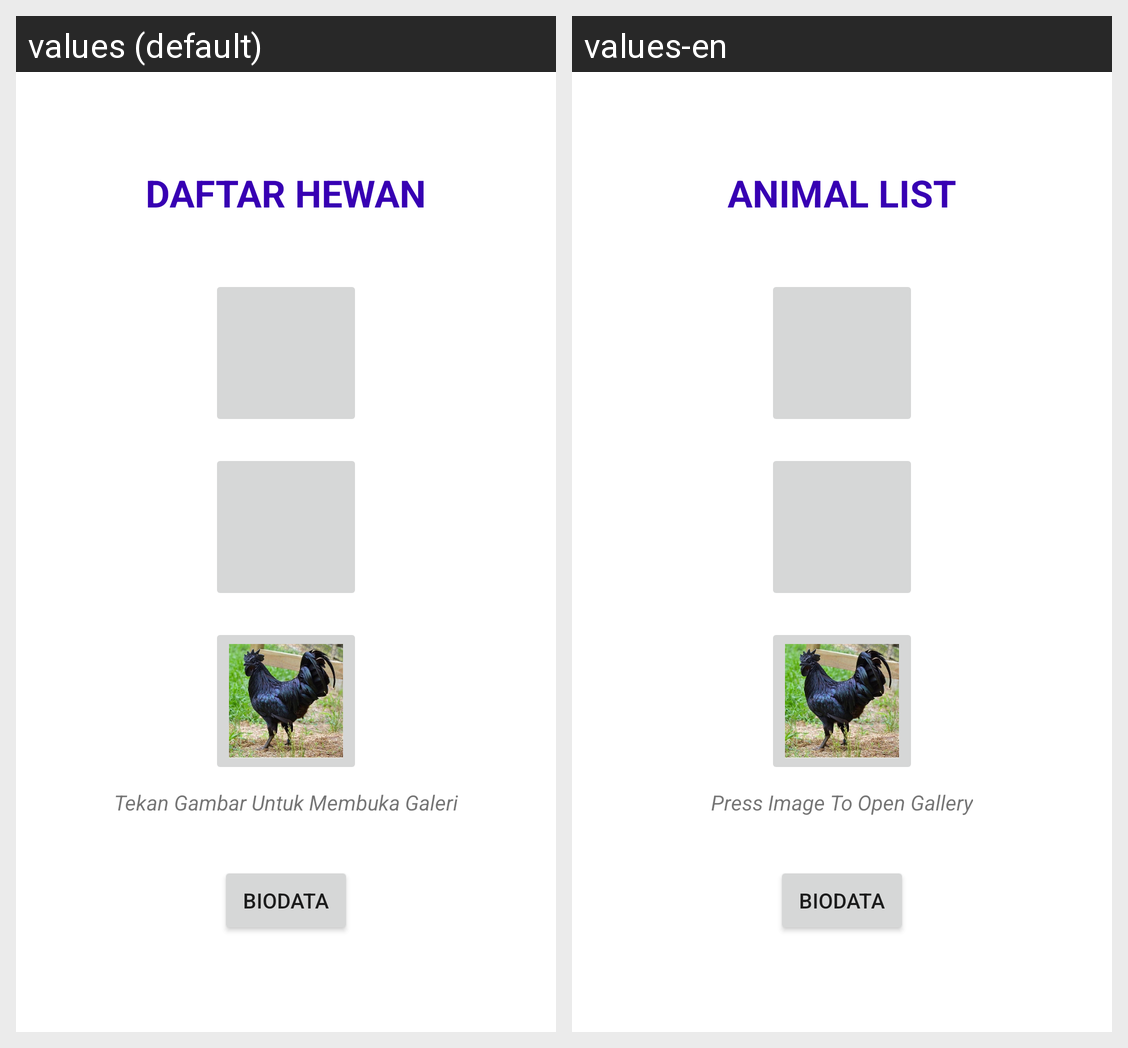

Strings drawn on this Android screen and how each of the app's shown locales translates them:
Android screen res/layout/activity_main.xml rendered under 2 locales, left to right: values (default), values-en. Device: Nexus 5 (rendered at 1080×1920; each locale shown at half size, 540×960, under a caption strip naming it); theme Theme.AnjingKucingPedia.
Strings drawn on this screen, with the default value and each locale's value (text and hints the layout hard-codes, and strings that could not be matched under every locale, appear in the picture but are not listed):

judul_main
  values: DAFTAR HEWAN
  values-en: ANIMAL LIST

notif
  values: Tekan Gambar Untuk Membuka Galeri
  values-en: Press Image To Open Gallery
